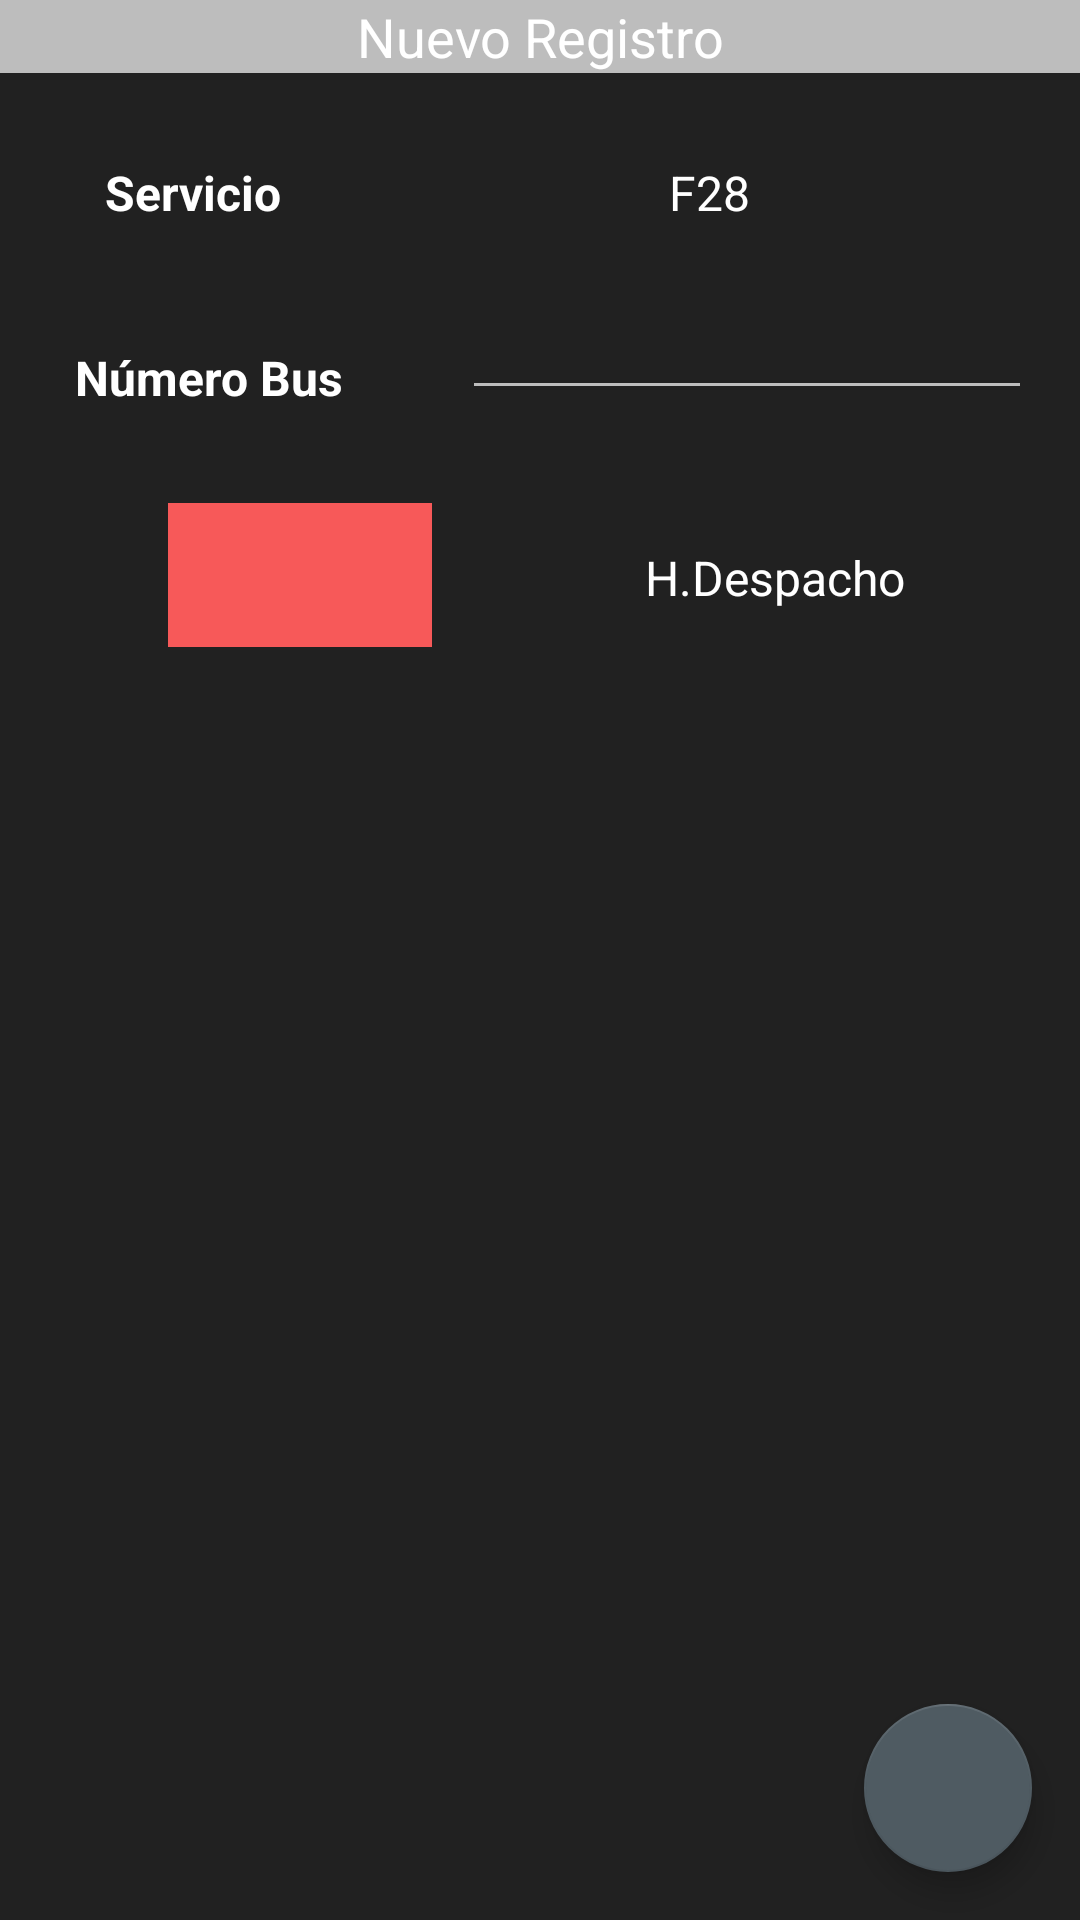

Here is an Android app screen rendered from its layout file. Give the layout XML and the strings, colors and styles it references.
<!-- AndroidManifest.xml: application theme AppTheme -->
<!-- res/layout/activity_conteo_registro.xml -->
<?xml version="1.0" encoding="utf-8"?>
<RelativeLayout xmlns:android="http://schemas.android.com/apk/res/android"
    xmlns:app="http://schemas.android.com/apk/res-auto"
    xmlns:tools="http://schemas.android.com/tools"
    android:layout_width="match_parent"
    android:layout_height="match_parent"
    android:background="@color/colorPrimaryDark"
    tools:context="com.transmilenio.transmisurvey.activites.ConteoRegistroActivity">

    <TextView
        android:id="@+id/textView"
        android:layout_width="wrap_content"
        android:layout_height="wrap_content"
        android:text="@string/nuevoRegistro"
        style="@style/AppTheme.Banner"
        android:layout_alignParentRight="true"
        android:layout_alignParentEnd="true"
        android:layout_alignParentTop="true"
        android:layout_alignParentLeft="true"
        android:layout_alignParentStart="true" />

    <FrameLayout
        android:layout_width="match_parent"
        android:layout_height="match_parent"
        android:layout_alignParentTop="true"
        android:layout_alignParentLeft="true"
        android:layout_alignParentStart="true">


        <android.support.design.widget.FloatingActionButton
            android:id="@+id/cod_nuevoRegistro_button"
            android:layout_width="wrap_content"
            android:layout_height="wrap_content"
            android:layout_gravity="bottom|end"
            android:layout_margin="16dp"
            android:src="@drawable/ic_checked_icon"
            />

        <RelativeLayout
            android:layout_width="match_parent"
            android:layout_height="match_parent"
            android:layout_below="@+id/tituloPanel"
            android:paddingLeft="16dp"
            android:paddingRight="16dp">


            <EditText
                android:id="@+id/cod_num_bus_editText"
                android:layout_width="wrap_content"
                android:layout_height="wrap_content"
                android:ems="10"
                android:layout_marginTop="98dp"
                android:singleLine="true"
                android:imeOptions="actionDone"
                style="@style/AppTheme.Texto"
                app:backgroundTint="@color/colorSecondaryLigth"
                android:digits="1234567890abmtuksdneABMTUKSDNE"
                android:layout_alignParentTop="true"
                android:layout_alignParentRight="true"
                android:layout_alignParentEnd="true" />

            <ImageButton
                android:id="@+id/cod_despacho_button"
                style="@style/AppTheme.ButtonObtDatos"
                android:layout_width="wrap_content"
                android:layout_height="wrap_content"
                android:src="@drawable/ic_clock"
                android:layout_marginTop="31dp"
                android:layout_below="@+id/cod_num_bus_editText"
                android:layout_toLeftOf="@+id/cod_despacho_textView"
                android:layout_toStartOf="@+id/cod_despacho_textView"
                android:layout_marginRight="10dp"
                android:layout_marginEnd="10dp" />

            <TextView
                android:id="@+id/cod_despacho_textView"
                android:layout_width="wrap_content"
                android:layout_height="wrap_content"
                android:layout_marginTop="14dp"
                android:text="@string/despacho"
                style="@style/AppTheme.Texto"
                android:layout_alignTop="@+id/cod_despacho_button"
                android:layout_alignLeft="@+id/cod_num_bus_editText"
                android:layout_alignStart="@+id/cod_num_bus_editText"
                android:layout_marginLeft="61dp"
                android:layout_marginStart="61dp" />

            </RelativeLayout>
    </FrameLayout>

    <TextView
        android:id="@+id/cod_servicio_textView"
        android:layout_width="wrap_content"
        android:layout_height="wrap_content"
        style="@style/AppTheme.Texto"
        android:layout_alignBaseline="@+id/cod_serv_textView"
        android:layout_alignBottom="@+id/cod_serv_textView"
        android:layout_alignParentEnd="true"
        android:layout_alignParentRight="true"
        android:layout_marginEnd="110dp"
        android:layout_marginRight="110dp"
        android:text="F28" />

    <TextView
        android:id="@+id/cod_num_bus_textView"
        style="@style/AppTheme.Encabezado"
        android:layout_width="wrap_content"
        android:layout_height="wrap_content"
        android:layout_marginLeft="25dp"
        android:layout_marginStart="25dp"
        android:text="@string/numBus"
        android:layout_marginTop="40dp"
        android:layout_below="@+id/cod_serv_textView"
        android:layout_alignParentLeft="true"
        android:layout_alignParentStart="true" />

    <TextView
        android:id="@+id/cod_serv_textView"
        style="@style/AppTheme.Encabezado"
        android:layout_width="wrap_content"
        android:layout_height="wrap_content"
        android:layout_marginTop="29dp"
        android:text="@string/codigo"
        android:layout_below="@+id/textView"
        android:layout_alignLeft="@+id/cod_num_bus_textView"
        android:layout_alignStart="@+id/cod_num_bus_textView"
        android:layout_marginLeft="10dp"
        android:layout_marginStart="10dp" />

</RelativeLayout>
<!-- resources referenced by this layout -->
<resources>
  <color name="colorPrimaryDark">#212121</color>
  <color name="colorSecondaryLigth">#BDBDBD</color>
  <!-- drawable ic_clock: png bitmap (mipmap-hdpi, 1557 bytes) -->
  <string name="codigo">Servicio</string>
  <string name="despacho">H.Despacho</string>
  <string name="nuevoRegistro">Nuevo Registro</string>
  <string name="numBus">Número Bus</string>
  <style name="AppTheme.Banner" parent="@android:style/TextAppearance.Medium">
          <item name="android:layout_width">fill_parent</item>
          <item name="android:layout_height">50dp</item>
          <item name="android:textAlignment">center</item>
          <item name="android:background">@color/colorSecondaryLigth</item>
          <item name="android:textColor">@color/colorTextButton</item>
  
      </style>
  <style name="AppTheme.ButtonObtDatos" parent="Widget.AppCompat.Button.Borderless">
          <item name="android:background">@color/colorButtonObt</item>
          <item name="android:textColor">@color/colorTextButton</item>
  
      </style>
  <style name="AppTheme.Encabezado">
          <item name="android:textSize">16sp</item>
          <item name="android:textStyle">bold</item>
          <item name="android:textColor">@color/colorPrimaryText</item>
      </style>
  <style name="AppTheme.Texto">
          <item name="android:textColor">@color/colorPrimaryText</item>
          <item name="android:textSize">16sp</item>
  
      </style>
  <style name="AppTheme" parent="Theme.AppCompat.Light.DarkActionBar">
          
          <item name="colorPrimary">@color/colorPrimary</item>
          <item name="colorPrimaryDark">@color/colorPrimaryDark</item>
          <item name="colorAccent">@color/colorAccent</item>
          
      </style>
  <color name="colorTextButton">#FFFFFF</color>
  <color name="colorButtonObt">#f75959</color>
  <color name="colorPrimaryText">#FFFFFF</color>
  <color name="colorPrimary">#ff5f52</color>
  <color name="colorAccent">#4f5b62</color>
</resources>
